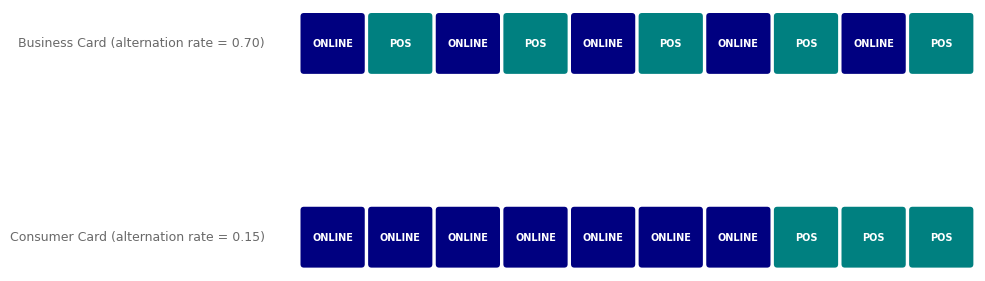

Recreate this plot in Python.
import matplotlib.pyplot as plt
import matplotlib.patches as mpatches
import numpy as np

plt.rcParams.update({
    "figure.facecolor": "white",
    "axes.facecolor": "white",
    "axes.edgecolor": "none",
    "axes.spines.top": False,
    "axes.spines.right": False,
    "axes.spines.left": False,
    "axes.spines.bottom": False,
    "axes.grid": False,
    "font.family": "DejaVu Sans",
    "font.size": 10,
})

fig, (ax1, ax2) = plt.subplots(2, 1, figsize=(10, 5))

def draw_sequence(ax, seq, label, color_map):
    ax.set_xlim(0, 10)
    ax.set_ylim(0, 1)
    ax.set_aspect("equal")
    ax.axis("off")
    ax.text(-0.5, 0.5, label, ha="right", va="center", fontsize=9, color="dimgrey")
    n = len(seq)
    w = 0.85
    for i, s in enumerate(seq):
        x0 = i + 0.075
        rect = mpatches.FancyBboxPatch(
            (x0, 0.1), w, 0.8,
            boxstyle="round,pad=0.05",
            facecolor=color_map[s],
            edgecolor="none",
        )
        ax.add_patch(rect)
        ax.text(x0 + w / 2, 0.5, s, ha="center", va="center", fontsize=7, color="white", fontweight="bold")

seq1 = ["ONLINE", "POS", "ONLINE", "POS", "ONLINE", "POS", "ONLINE", "POS", "ONLINE", "POS"]
seq2 = ["ONLINE"] * 7 + ["POS"] * 3

color_map = {"ONLINE": "navy", "POS": "teal"}
draw_sequence(ax1, seq1, "Business Card (alternation rate = 0.70)", color_map)
draw_sequence(ax2, seq2, "Consumer Card (alternation rate = 0.15)", color_map)

plt.tight_layout()
plt.savefig("chart_11_channel_schizophrenia.png", dpi=150, bbox_inches="tight", facecolor="white")
plt.close()
